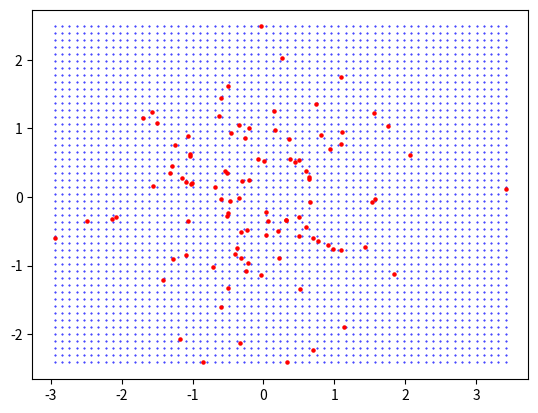

This chart was generated by the following Python code:
"""Implementations of different models for IV regression.

Author: @Caioflp
"""
from typing import Literal

import numpy as np


class SGDIVProjectedLoss:
    """Implements a functional stochastic gradient descent algorithm for regression
    on IV problems.


    Notes
    -----
    In this formulation, the loss is computed after projecting onto Z, i.e.,
    .. math::
        R(h) = \mathbf{E} [\ell (r_0(Z), h(Z))],
    where :math:`r_0(Z) = \mathbf{E} [Y | Z]`.

    """
    def __init__(
        self,
        lr: Literal["inv_sqrt", "inv_n_samples"] = "inv_n_samples",
    ):
        pass

    def create_domain_grid(
        self,
        X: np.ndarray,
        step: float = 1E-1
    ) -> np.ndarray:
        """Creates a grid domain with the same dimensionality as X.

        This function returns an array of points which are the discretized
        version of the smallest hyperparallelepiped which contains the data in X.

        Parameters
        ----------
        X: np.ndarray
            A `(n, p)` dimensional array. In case `p` is 1, we also accept a
            `(n,)` dimensional array.

        Returns
        -------
        np.ndarray
            A `(N, p)` array, where N is the number of points of the
            discretization.

        """
        if len(X.shape) == 1:
            X = X[:, None]
        # dimension
        dim = X.shape[1]
        lower_bound = X.min(axis=0)
        upper_bound = X.max(axis=0)
        amplitude = upper_bound - lower_bound
        # Treat the 1 dimensional case separately, as it is cheaper
        if dim == 1:
            return np.linspace(
                lower_bound,
                upper_bound,
                int(amplitude/step),
            ).flatten()

        intervals = (
            np.linspace(lower_bound[i], upper_bound[i],
                        num=int(amplitude[i]/step))
            for i in range(dim)
        )
        separate_coordinates = np.meshgrid(*intervals)
        squished_separate_coordinates = [
            np.reshape(x, (-1, 1)) for x in separate_coordinates
        ]
        return np.hstack(squished_separate_coordinates)

    def fit(self, X: np.ndarray, Z: np.ndarray, Y: np.ndarray):
        """Fits the estimator to iid data.

        """

    def predict(self, X: np.ndarray):
        """Applies the fitted function to given inputs.

        """

if __name__ == "__main__":
    import matplotlib.pyplot as plt
    model = SGDIVProjectedLoss()

    rng = np.random.default_rng()
    sample = rng.normal(size=(100, 2))
    domain = model.create_domain_grid(sample, step=1E-1)
    assert (domain.min(axis=0) == sample.min(axis=0)).all()
    assert (domain.max(axis=0) == sample.max(axis=0)).all()

    plt.scatter(domain[:, 0], domain[:, 1], c="b", s=.2)
    plt.scatter(sample[:, 0], sample[:, 1], c="r", s=5)
    plt.show()
